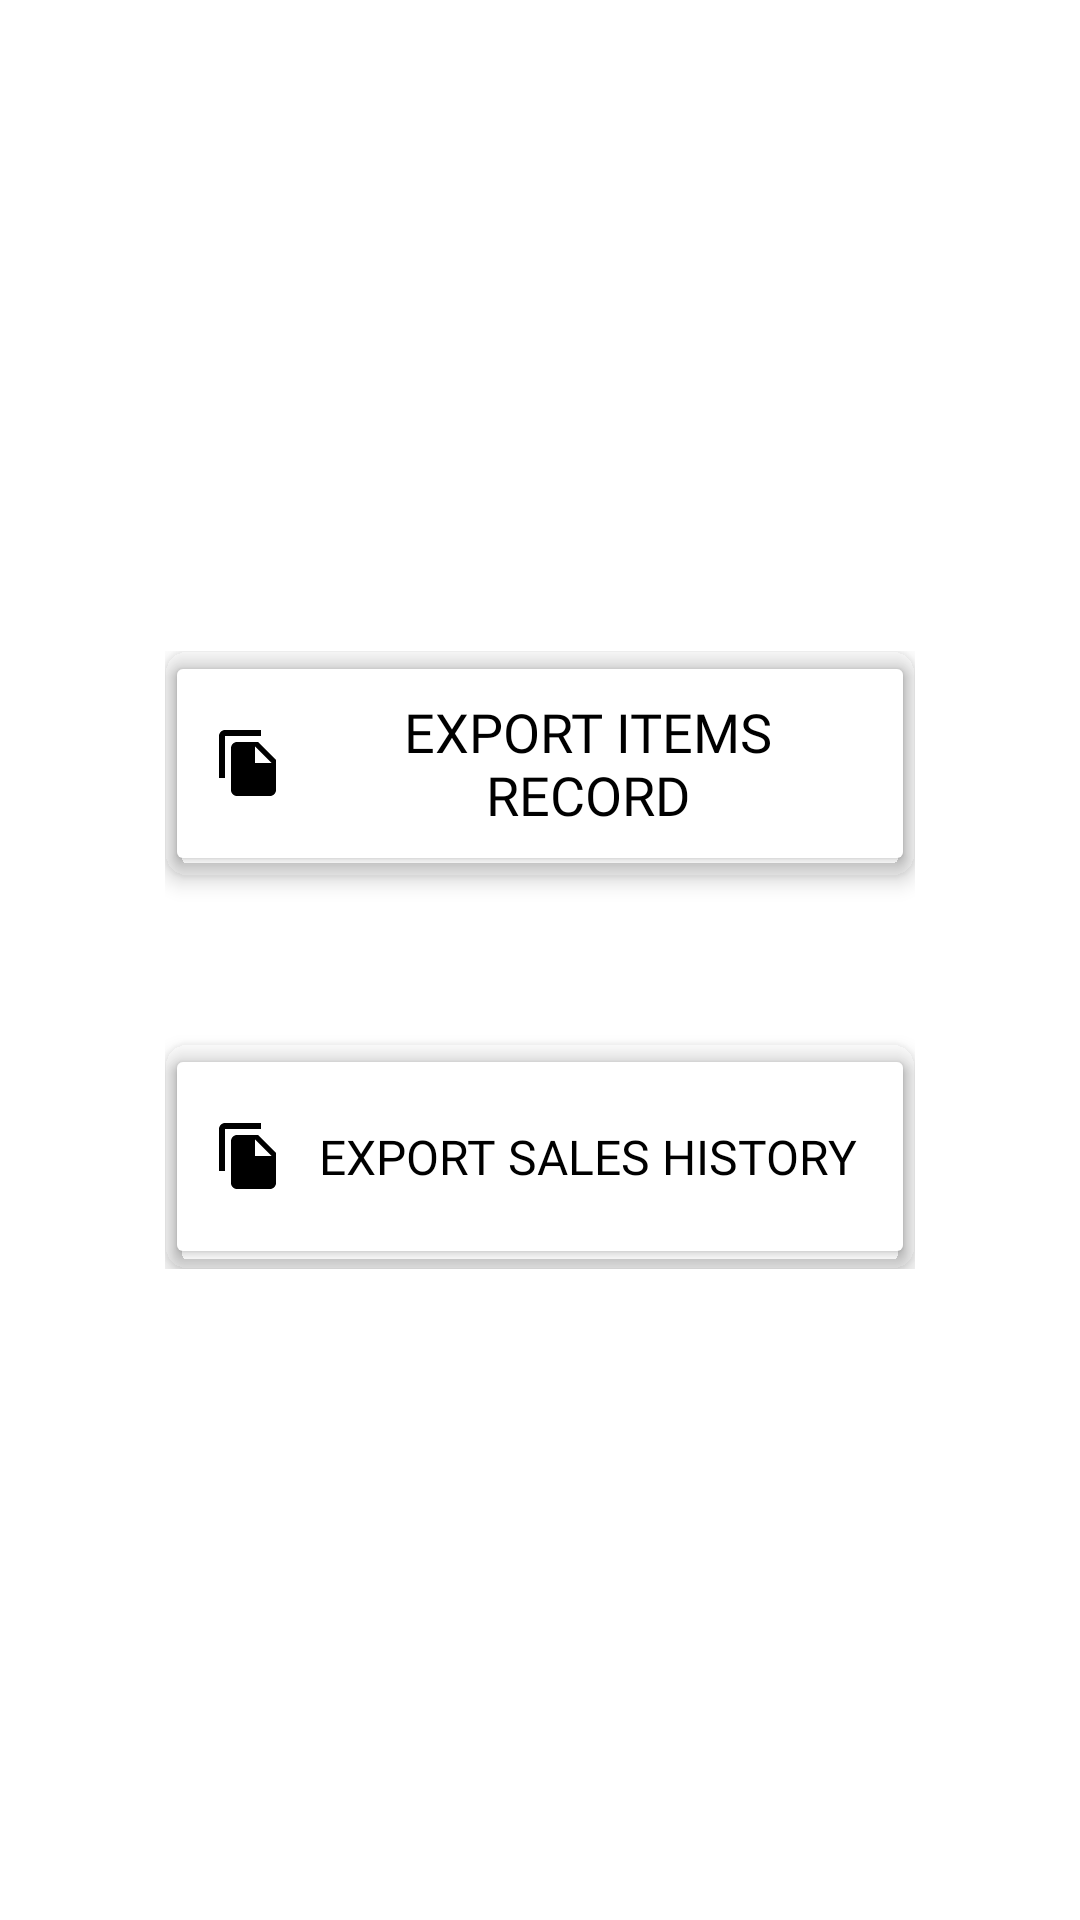

Here is an Android app screen rendered from its layout file. Give the layout XML and the strings, colors and styles it references.
<!-- AndroidManifest.xml: application theme Theme.YeneShop -->
<!-- res/layout/activity_report_by_category.xml -->
<androidx.constraintlayout.widget.ConstraintLayout xmlns:android="http://schemas.android.com/apk/res/android"
    xmlns:app="http://schemas.android.com/apk/res-auto"
    xmlns:tools="http://schemas.android.com/tools"
    android:id="@+id/main"
    android:layout_width="match_parent"
    android:layout_height="match_parent"
    android:background="@color/white"
    tools:context=".Menus.ReportByCategory">

    
    <ImageButton
        android:id="@+id/repcategory"
        android:layout_width="48dp"
        android:layout_height="48dp"
        android:layout_marginStart="16dp"
        android:layout_marginTop="32dp"
        android:background="@android:color/transparent"
        android:clickable="true"
        android:contentDescription="Back Button"
        android:focusable="true"
        android:src="@drawable/ic_back"
        app:layout_constraintStart_toStartOf="parent"
        app:layout_constraintTop_toTopOf="parent"
        tools:ignore="MissingConstraints" />


    
    <androidx.constraintlayout.widget.ConstraintLayout
        android:layout_width="wrap_content"
        android:layout_height="wrap_content"
        app:layout_constraintBottom_toBottomOf="parent"
        app:layout_constraintEnd_toEndOf="parent"
        app:layout_constraintStart_toStartOf="parent"
        app:layout_constraintTop_toTopOf="parent">

        
        <androidx.cardview.widget.CardView
            android:id="@+id/item_export_card"
            android:layout_width="wrap_content"
            android:layout_height="wrap_content"
            app:cardCornerRadius="8dp"
            app:cardElevation="4dp"
            app:cardBackgroundColor="@android:color/transparent"
            app:layout_constraintTop_toTopOf="parent"
            app:layout_constraintStart_toStartOf="parent"
            app:layout_constraintEnd_toEndOf="parent">

            <androidx.appcompat.widget.AppCompatButton
                android:id="@+id/item_export"
                android:layout_width="250dp"
                android:layout_height="75dp"
                android:backgroundTint="@color/brand_name"
                android:fontFamily="@font/chewy"
                android:text="Export Items Record"
                android:textColor="@color/black"
                android:textSize="18sp"
                android:drawableStart="@drawable/icon_file_download"
                android:drawablePadding="8dp"
                android:paddingStart="16dp"
                android:paddingEnd="16dp"
                app:strokeColor="@color/black"
                app:strokeWidth="2dp" />
        </androidx.cardview.widget.CardView>

        
        <androidx.cardview.widget.CardView
            android:id="@+id/sales_export_card"
            android:layout_width="wrap_content"
            android:layout_height="wrap_content"
            android:layout_marginTop="56dp"
            app:cardCornerRadius="8dp"
            app:cardElevation="4dp"
            app:cardBackgroundColor="@android:color/transparent"
            app:layout_constraintTop_toBottomOf="@+id/item_export_card"
            app:layout_constraintStart_toStartOf="parent"
            app:layout_constraintEnd_toEndOf="parent">

            <androidx.appcompat.widget.AppCompatButton
                android:id="@+id/sales_export"
                android:layout_width="250dp"
                android:layout_height="75dp"
                android:backgroundTint="@color/brand_name"
                android:fontFamily="@font/chewy"
                android:gravity="center"
                android:text="Export Sales History"
                android:textColor="@color/black"
                android:textSize="16sp"
                android:drawableStart="@drawable/icon_file_download"
                android:drawablePadding="8dp"
                android:paddingStart="16dp"
                android:paddingEnd="16dp"
                app:strokeColor="@color/black"
                app:strokeWidth="2dp" />
        </androidx.cardview.widget.CardView>
    </androidx.constraintlayout.widget.ConstraintLayout>

    
    <FrameLayout
        android:id="@+id/animation_container"
        android:layout_width="0dp"
        android:layout_height="0dp"
        android:background="#80000000"
        android:clickable="true"
        android:focusable="true"
        android:visibility="gone"
        android:elevation="10dp"
        app:layout_constraintBottom_toBottomOf="parent"
        app:layout_constraintEnd_toEndOf="parent"
        app:layout_constraintStart_toStartOf="parent"
        app:layout_constraintTop_toTopOf="parent">

        <androidx.cardview.widget.CardView
            android:layout_width="200dp"
            android:layout_height="200dp"
            android:layout_gravity="center"
            app:cardCornerRadius="16dp"
            app:cardElevation="8dp">

            <com.airbnb.lottie.LottieAnimationView
                android:id="@+id/export_animation"
                android:layout_width="150dp"
                android:layout_height="150dp"
                android:layout_gravity="center"
                android:visibility="gone"
                app:lottie_autoPlay="false"
                app:lottie_loop="true"
                app:lottie_rawRes="@raw/export_animation" />

            <com.airbnb.lottie.LottieAnimationView
                android:id="@+id/sales_export_animation"
                android:layout_width="150dp"
                android:layout_height="150dp"
                android:layout_gravity="center"
                android:visibility="gone"
                app:lottie_autoPlay="false"
                app:lottie_loop="true"
                app:lottie_rawRes="@raw/sales_export_animation" />
        </androidx.cardview.widget.CardView>
    </FrameLayout>

</androidx.constraintlayout.widget.ConstraintLayout>
<!-- resources referenced by this layout -->
<resources>
  <color name="black">#FF000000</color>
  <color name="brand_name">#ffffff</color>
  <color name="white">#FFFFFFFF</color>
  <!-- drawable icon_file_download (drawable) -->
  <vector xmlns:android="http://schemas.android.com/apk/res/android" android:height="24dp" android:tint="#000000" android:viewportHeight="24" android:viewportWidth="24" android:width="24dp">
        
      <path android:fillColor="@android:color/white" android:pathData="M16,1L4,1c-1.1,0 -2,0.9 -2,2v14h2L4,3h12L16,1zM15,5l6,6v10c0,1.1 -0.9,2 -2,2L7.99,23C6.89,23 6,22.1 6,21l0.01,-14c0,-1.1 0.89,-2 1.99,-2h7zM14,12h5.5L14,6.5L14,12z"/>
      
  </vector>
  <style name="Theme.YeneShop" parent="Base.Theme.YeneShop" />
  <style name="Base.Theme.YeneShop" parent="Theme.Material3.DayNight.NoActionBar">
          
          
          <item name="android:statusBarColor">@android:color/transparent</item>
      </style>
</resources>
